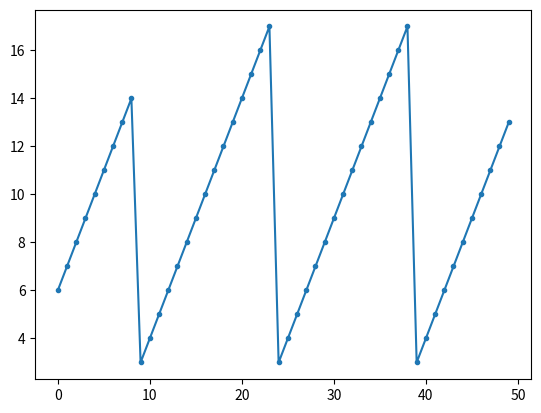

Write the Python code that produced this figure.
'''
COM5345 Cooperative Communications and Networking
Final Project
111064502, 曾雋卿
'''
import math
import random
import numpy as np
import matplotlib.pyplot as plt

N = 20      # number of UE
R = 500     # cell radius
lmb = 1 / 3 # interarrival rate (unit: 1 / timesolt)
T = 50      # total timeslots for the simulation
K = 3       # K = 1 + (number of relays per sector)
# T should be multiple of K
# height: BS 25m; Relay 10m; UE 1.5m
# carrier frequency fc = 700 MHZ
# breakpoint distance = 4 * fc / c * (h_UE - 1)(h_BS - 1)
# dBP_SD = 24 * 0.5 * 2.33494867 * 4    # from UE to BS 
dBP_SD = 112.077536 
# dBP_SR = 9 * 0.5 * 2.33494867 * 4     # from UE to Relay
dBP_SR = 42.029076
# dBP_RD = 2017.39565                   # from Relay to BS
# For computation of packet error probability
r = 0.75        # equivalent code rate
beta = 0.5 / math.pi * math.sqrt(128 / (4 ** r - 1))
phi = 2 ** r - 1 - 0.5 / beta
psi = 2 ** r - 1 + 0.5 / beta
eph = math.e ** (-phi)
eps = math.e ** (-psi)
Pn = -134 + 10 * math.log10(18)     # noise power in dBm
Pu = 23                             # UE power in dBm
SNR_0 = Pu - Pn

class source:
    def __init__(self, X, Y):
        self.order = 0
        self.x = X
        self.y = Y
        # to which of the 6 sectors it belongs
        theta = math.atan2(Y, X)
        if theta >= 0 and theta < math.pi / 3:
            self.sector = 0
        elif theta >= math.pi / 3 and theta < math.pi * 2 / 3:
            self.sector = 1
        elif theta >= math.pi * 2 / 3 and theta <= math.pi:
            self.sector = 2
        elif theta >= -1 * math.pi and theta < -2 * math.pi / 3:
            self.sector = 3
        elif theta >= -2 * math.pi / 3 and theta < math.pi / (-3):
            self.sector = 4
        else:
            self.sector = 5
        # timings when packets are generated
        self.packetTime = []
    def printS(self):
        print("{0}-th UE in the {1}-th sector:".format(
            int(self.order), self.sector))
        print("x =", "{:.2f}".format(self.x),
              "\ty =", "{:.2f}".format(self.y))
    def PacketGenerate(self):
    # as the order-th UE, begin at (K * order)-th timeslot
        # time starting to wait for packet
        t = K * (self.order) - K * Sector[self.sector]
        while t < T:
            t += random.expovariate(lmb)
            self.packetTime.append(t)
    # discard packets that won't be sent
        # related to # of UE in this sector
        step = K * Sector[self.sector]
        # timeslots at which this source can transmit
        self.TxTime = range(K * int(self.order), T, step)
        i = len(self.packetTime) - 1
        j = len(self.TxTime) - 1
        # packets arrive after the last transmission
        while i >= 0 and self.packetTime[i] > self.TxTime[j]:
            self.packetTime.pop(i)
            i -= 1
        # timeslot of the last transmission
        while self.packetTime[i] <= self.TxTime[j - 1]:
            j -= 1
        # not-the-freshest packets
        i -= 1
        while i >= 0 and j >= 1:
            if self.packetTime[i] > self.TxTime[j - 1]:
                self.packetTime.pop(i)
            else:
                while j >= 1 and self.packetTime[
                    i] <= self.TxTime[j - 1]:
                    j -= 1
            i -= 1
        # packet arrive before the first transmission
        while self.packetTime[1] <= K * (self.order):
            self.packetTime.pop(0)
    # compute LOS probability and Pathloss
    def PLOS(self):
        # distance to each relay
        DR_2d = np.zeros([K - 1])
        DR_3d = np.zeros([K - 1])
        for i in range(K - 1):
            DR_2d[i] = math.sqrt((self.x - Xr[self.sector][i])**2 
                            + (self.x - Yr[self.sector][i])**2)
            # height diff = 8.5m; 8.5 ** 2 = 72.25
            DR_3d[i] = math.sqrt((DR_2d[i])**2 + 72.25)
        # distance to BS
        DBS_2d = math.sqrt((self.x)**2 + (self.y)**2)
        DBS_3d = math.sqrt((DBS_2d)**2 + 552.25)
        # LOS probability from this source to relay
        self.LoS_R = np.zeros([K - 1], dtype = 'b')
        for i in range(K - 1):
            if DR_2d[i] <= 18:
                self.LoS_R[i] = True
            else:
                PLoS = (18 / DR_2d[i] + (1 - 18 / DR_2d[i])
                         * math.exp(DR_2d[i] / (-63)))
                if random.random() < PLoS:
                    self.LoS_R[i] = True
                else:
                    self.LoS_R[i] = False
        # LOS probability to BS
        if DR_2d[i] <= 18:
            self.LoS_BS = True
        else:
            PLoS = (18 / DBS_2d
            + (1 - 18 / DBS_2d) * math.exp(DBS_2d / (-63)))
            if random.random() < PLoS:
                self.LoS_BS = True
            else:
                self.LoS_BS = False
        # Pathloss (in dB) to relay
        # fc is measuered in GHz => 0.7 GHz
        self.LossR = np.zeros([K - 1])
        for i in range(K - 1):
            # Pathloss given Line of Sight
            if DR_2d[i] < dBP_SR:
                self.LossR[i] = (28 
                + 22 * math.log10(DR_3d[i]) - 3.0980392)
            else:
                self.LossR[i] = (28 + 40 * math.log10(DR_3d[i])
                - 3.0980392 - 29.380583)
            # average pathloss must be nonnegative
            if self.LossR[i] < 0:
                self.LossR[i] = 0
            # w/out LOS, compute NLOS version and compare
            if self.LoS_R[i] == False:
                Loss_NLOS = (148.893292
                + 40.32 * (math.log10(DR_3d[i]) - 3))
                if Loss_NLOS > self.LossR[i]:
                    self.LossR[i] = Loss_NLOS
        # Pathloss (in dB) to BS
        self.LossBS = 0.0
        # Pathloss given Line of Sight
        if DBS_2d < dBP_SD:
            self.LossBS = (28 
            + 22 * math.log10(DBS_3d) - 3.0980392)
        else:
            self.LossBS = (28 + 40 * math.log10(DBS_3d)
            - 3.0980392 - 37.059504)
        # pathloss must be nonnegative
        if self.LossBS < 0:
            self.LossBS = 0
        # w/out LOS, compute NLOS version and compare
        if self.LoS_BS == False:
            Loss_NLOS =  (127.705816
            + 39.086386 * (math.log10(DBS_3d) - 3))
            if Loss_NLOS > self.LossBS:
                self.LossBS = Loss_NLOS
    # start simulation and compute AOI
    def Transmit(self):
        self.AOI = np.zeros([T])
        # suppose last packet succeed, which
        # at (K * (self.order) - K * Sector[self.sector])
        # depart from UE, so BS decode and update AOI at 
        # K * (self.order) - K * Sector[self.sector] + K
        self.AOI[0] = K * (Sector[self.sector] - self.order
                           - 1)
        # relays that decode successful
        helper = np.zeros([K - 1], dtype = 'b') 
        # for each available timeslot
        # i: broadcast, i + 1: relay 0, ...,
        # i + K - 1: relay K - 2, i + K: BS decode 
        i = 0
        while (i < len(self.TxTime)
               and self.TxTime[i] + K < T):
            # 1. broadcast
            # compute PER from UE to relays
            for j in range(K - 1):
                # generate Rayleigh fading coefficient
                alpha = math.sqrt(random.gauss(0, 1) ** 2
                                + random.gauss(0, 1) ** 2)
                # subtracted by pathloss
                SNR_dB = SNR_0 - self.LossR[j]
                SNR = alpha * (10 ** (SNR_dB / 10))
                # PER to relays
                ErrProb = (1 - beta * SNR
                           * (eph ** (1 / SNR) - eps ** (1 / SNR)))
                # relay succeed to decode => help forward
                if random.random() > ErrProb:
                    helper[j] = True
                else:
                    helper[j] = False
            # compute SNR received by BS
            alpha = math.sqrt(random.gauss(0, 1) ** 2
                            + random.gauss(0, 1) ** 2)
            # subtracted by pathloss
            SNR_dB = SNR_0 - self.LossBS
            SNR = alpha * (10 ** (SNR_dB / 10))
            # 2. relay transmission phase
            for j in range(K - 1):
                if helper[j] == True:
                    alpha = (math.sqrt(random.gauss(0, 1) ** 2
                                     + random.gauss(0, 1) ** 2)
                            / math.sqrt(2))
                    # subtracted by pathloss
                    # assume relay power 0 dB greater than UE
                    SNR_dB = SNR_0 + 0 - PLr[self.sector][j]
                    SNR += alpha * (10 ** (SNR_dB / 10))
            # 3. BS apply MRC and decode
            ErrProb = (1 - beta * SNR
                       * (eph ** (1 / SNR) - eps ** (1 / SNR)))
            # information aging after last packet
            if i == 0:
                for j in range(1, self.TxTime[i] + K):
                    self.AOI[j] = self.AOI[j - 1] + 1
            else:
                for j in range(self.TxTime[i - 1] + K + 1,
                               self.TxTime[i] + K):
                    self.AOI[j] = self.AOI[j - 1] + 1
            # if success, reduce AOI
            print("End-to-end SNR =", SNR)
            if random.random() > ErrProb:
                self.AOI[self.TxTime[i] + K] = K
                print("transmission at", self.TxTime[i], "success!")
            else:
                self.AOI[self.TxTime[i] + K] = self.AOI[
                                self.TxTime[i] + K - 1] + 1
                print("transmission at", self.TxTime[i], "fail!")
            i += 1  # looping index increment
        # the rest of time, simply aging
        for j in range(self.TxTime[i - 1] + K + 1, T):
            self.AOI[j] = self.AOI[j - 1] + 1

# Locations of UE
X = np.array([-278.4520829528112, -267.652186218928,
-166.44373105820478, 32.301111191102336, 265.3104022644901,
265.626537368792, 147.4183645398856, -159.67072898278036,
-129.2403955435645, -108.60532626016919, -280.89843872820586,
-3.821438258458727, 30.817742218392368, -245.65608450129938,
-114.10733406682527, 319.17568984958257, -144.89855881070326,
438.4660415849662, 363.2847046544206, -246.88861639109982])
Y = np.array([36.47148887813148, -376.4822964934558,
354.9143976350996, 5.536338423434927, 280.458995497302,
-254.5281714303589, -331.7786948600575, 250.31381971501332,
379.43594387732367, -265.51883471640815, -335.35750663156557,
-117.07630897682532, -295.32968595822604, 59.48309753052422,
-234.46432177001606, 260.6832269364211, -47.958294309139546,
-96.45572615294537, 199.25795360348002, -390.168611516649])
# Location of Relays
Xr = np.zeros([6, K - 1])
Yr = np.zeros([6, K - 1])
PLr = np.zeros([6, K - 1])  # Pathloss from relay to BS
theta = math.pi / 6
for i in range(6):
    # relay 0: 10 degree clockwise from center
    Xr[i][0] = 0.6 * R * math.cos(theta - math.pi / 18)
    Yr[i][0] = 0.6 * R * math.sin(theta - math.pi / 18)
    # relay 1: 10 degree counterclockwise from center
    Xr[i][1] = 0.6 * R * math.cos(theta + math.pi / 18)
    Yr[i][1] = 0.6 * R * math.sin(theta + math.pi / 18)
    # if exist: relay 2: at the center
    # Xr[i][2] = 0.6 * R * math.cos(theta)
    # Yr[i][2] = 0.6 * R * math.sin(theta)
    # increment theta to go to the next sector
    theta += math.pi / 3
# compute pathloss from relay to BS
# Shadowing is neglected
# P_LOS = 18 / 300 + (1 - 18 / 300) * math.exp(300 / (-63))
P_LOS = 0.06803635
for i in range(6):
    for j in range(K - 1):
        # 0.6 R < breakpoint distance
        # (28 + 22 * log10(sqrt(300 ** 2
        # + 15 ** 2)) - 3.0980392)
        if random.random() < P_LOS:
            PLr[i][j] = 79.4105566
        else:                       # non-LOS
            PLr[i][j] = 102.1895676
    # PLr[i][j] = (161.04 + 0.4 * log10(20)
    # - (24.37 - 2.368) * log10(25)
    # + (43.42 - 3.1 * log10(25)) * (log10(sqrt(90225)) - 3)
    # - 3.0980392 - (3.2 * log10(17.625) * log10(17.625) - 4.97)
    # - 0.6 * 8.5)
S = []                  # list of all the N's UE
# how many UE each sector contains
Sector = np.zeros([6], dtype = int) 
for i in range(N):
    S.append(source(X[i], Y[i]))
for i in range(N):      # put UE to corresponding sector
    S[i].order = Sector[S[i].sector]
    Sector[S[i].sector] += 1
for i in range(N):
    S[i].PacketGenerate()   # pre-generate packets
    S[i].PLOS()             # compute pathloss
    
S[11].printS()
print("UE in the sector:", Sector[S[11].sector])
S[11].Transmit()
plt.figure()
line0, = plt.plot(range(0, T), S[11].AOI, '.-')
plt.show()